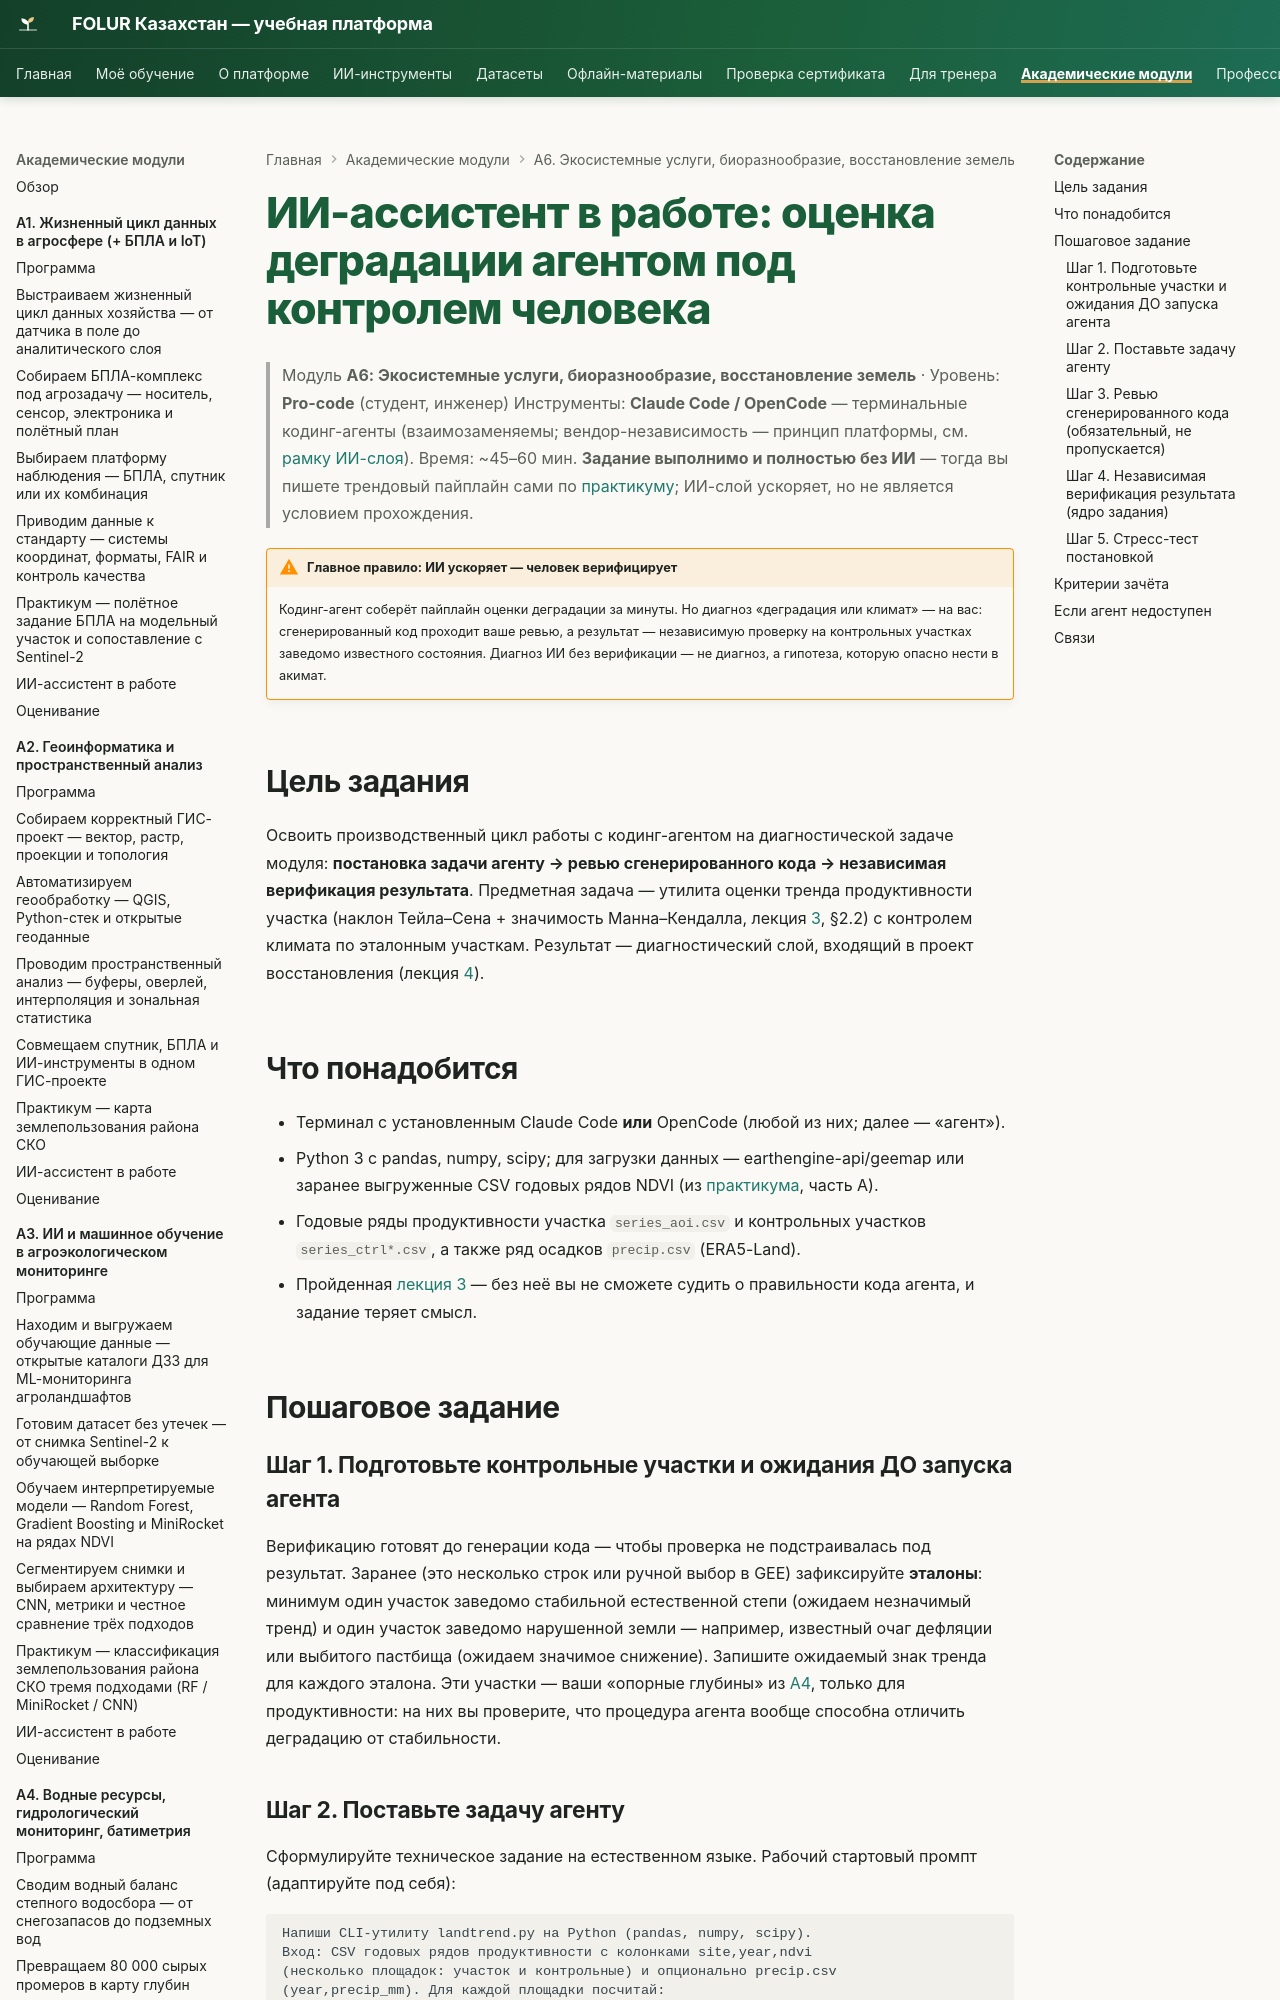

repository: vel5id/undp-kaz-folur · page: modules/a6/ai-assistant/index.html · generator: mkdocs

# ИИ-ассистент в работе: оценка деградации агентом под контролем человека

> Модуль **А6: Экосистемные услуги, биоразнообразие, восстановление земель** · Уровень: **Pro-code** (студент, инженер)
> Инструменты: **Claude Code / OpenCode** — терминальные кодинг-агенты (взаимозаменяемы; вендор-независимость — принцип платформы, см. [рамку ИИ-слоя](../../ai-tools.md)).
> Время: ~45–60 мин. **Задание выполнимо и полностью без ИИ** — тогда вы пишете трендовый пайплайн сами по [практикуму](practicum/01-plan-vosstanovleniya-uchastka.md); ИИ-слой ускоряет, но не является условием прохождения.

!!! warning "Главное правило: ИИ ускоряет — человек верифицирует"
    Кодинг-агент соберёт пайплайн оценки деградации за минуты. Но диагноз «деградация или климат» — на вас: сгенерированный код проходит ваше ревью, а результат — независимую проверку на контрольных участках заведомо известного состояния. Диагноз ИИ без верификации — не диагноз, а гипотеза, которую опасно нести в акимат.

## Цель задания

Освоить производственный цикл работы с кодинг-агентом на диагностической задаче модуля: **постановка задачи агенту → ревью сгенерированного кода → независимая верификация результата**. Предметная задача — утилита оценки тренда продуктивности участка (наклон Тейла–Сена + значимость Манна–Кендалла, лекция [3](lectures/03-monitoring-degradacii-dzz-ml.md), §2.2) с контролем климата по эталонным участкам. Результат — диагностический слой, входящий в проект восстановления (лекция [4](lectures/04-proektirovanie-vosstanovleniya.md)).

## Что понадобится

- Терминал с установленным Claude Code **или** OpenCode (любой из них; далее — «агент»).
- Python 3 с pandas, numpy, scipy; для загрузки данных — earthengine-api/geemap или заранее выгруженные CSV годовых рядов NDVI (из [практикума](practicum/01-plan-vosstanovleniya-uchastka.md), часть A).
- Годовые ряды продуктивности участка `series_aoi.csv` и контрольных участков `series_ctrl*.csv`, а также ряд осадков `precip.csv` (ERA5-Land).
- Пройденная [лекция 3](lectures/03-monitoring-degradacii-dzz-ml.md) — без неё вы не сможете судить о правильности кода агента, и задание теряет смысл.

## Пошаговое задание

### Шаг 1. Подготовьте контрольные участки и ожидания ДО запуска агента

Верификацию готовят до генерации кода — чтобы проверка не подстраивалась под результат. Заранее (это несколько строк или ручной выбор в GEE) зафиксируйте **эталоны**: минимум один участок заведомо стабильной естественной степи (ожидаем незначимый тренд) и один участок заведомо нарушенной земли — например, известный очаг дефляции или выбитого пастбища (ожидаем значимое снижение). Запишите ожидаемый знак тренда для каждого эталона. Эти участки — ваши «опорные глубины» из [А4](../a4/index.md), только для продуктивности: на них вы проверите, что процедура агента вообще способна отличить деградацию от стабильности.
